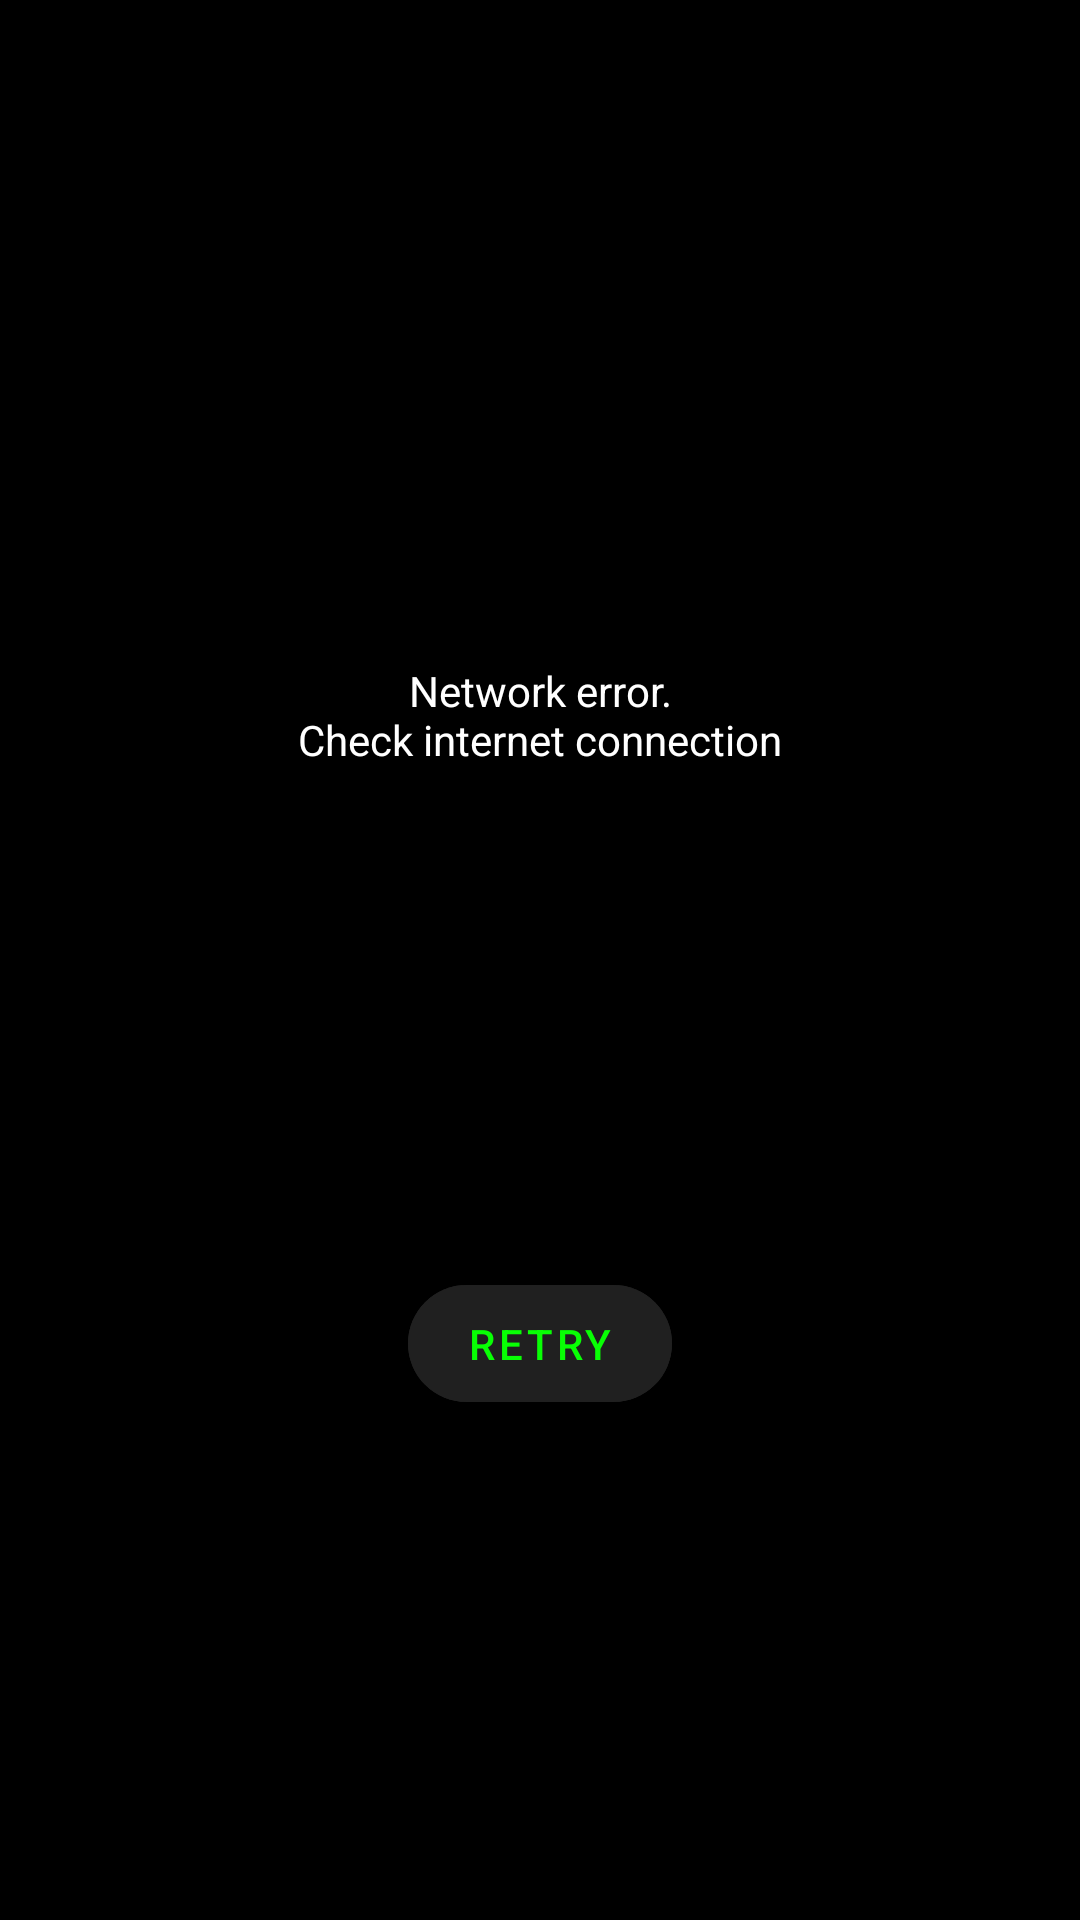

The Android layout XML behind this screen, and the referenced resources:
<!-- AndroidManifest.xml: application theme Theme.CryptoApp -->
<!-- res/layout/layout_error_network.xml -->
<?xml version="1.0" encoding="utf-8"?>
<androidx.constraintlayout.widget.ConstraintLayout xmlns:android="http://schemas.android.com/apk/res/android"
    xmlns:app="http://schemas.android.com/apk/res-auto"
    android:id="@+id/error_root"
    android:layout_width="wrap_content"
    android:layout_height="wrap_content"
    android:visibility="visible">

    <ImageView
        android:id="@+id/network_icon"
        android:layout_width="64dp"
        android:layout_height="64dp"
        android:contentDescription="@string/network_error"
        android:src="@drawable/ic_cloud"
        app:layout_constraintEnd_toEndOf="parent"
        app:layout_constraintStart_toStartOf="parent"
        app:layout_constraintTop_toTopOf="parent" />

    <TextView
        android:id="@+id/network_text"
        android:layout_width="wrap_content"
        android:layout_height="wrap_content"
        android:gravity="center_horizontal"
        android:text="@string/network_error"
        android:textColor="@color/white"
        app:layout_constraintBottom_toTopOf="@id/btn_network"
        app:layout_constraintEnd_toEndOf="parent"
        app:layout_constraintStart_toStartOf="parent"
        app:layout_constraintTop_toBottomOf="@id/network_icon" />

    <Button
        android:id="@+id/btn_network"
        android:layout_width="wrap_content"
        android:layout_height="wrap_content"
        android:layout_marginTop="10dp"
        android:layout_marginBottom="10dp"
        android:backgroundTint="@color/dark_gray"
        android:clickable="true"
        android:focusable="true"
        android:paddingStart="20dp"
        android:paddingTop="10dp"
        android:paddingEnd="20dp"
        android:paddingBottom="10dp"
        android:text="@string/retry"
        android:textColor="@color/primary"
        app:cornerRadius="100dp"
        app:layout_constraintBottom_toBottomOf="parent"
        app:layout_constraintEnd_toEndOf="parent"
        app:layout_constraintStart_toStartOf="parent"
        app:layout_constraintTop_toBottomOf="@+id/network_text"
        app:rippleColor="@color/white" />

</androidx.constraintlayout.widget.ConstraintLayout>
<!-- resources referenced by this layout -->
<resources>
  <color name="dark_gray">#202020</color>
  <color name="primary">#08ff04</color>
  <color name="white">#FFFFFFFF</color>
  <string name="network_error">Network error.\nCheck internet connection</string>
  <string name="retry">Retry</string>
  <style name="Theme.CryptoApp" parent="Theme.MaterialComponents.DayNight.DarkActionBar">
          <item name="colorPrimary">@color/primary</item>
          <item name="colorSecondary">@color/black</item>
          <item name="android:background">@color/black</item>
      </style>
  <color name="black">#FF000000</color>
</resources>
